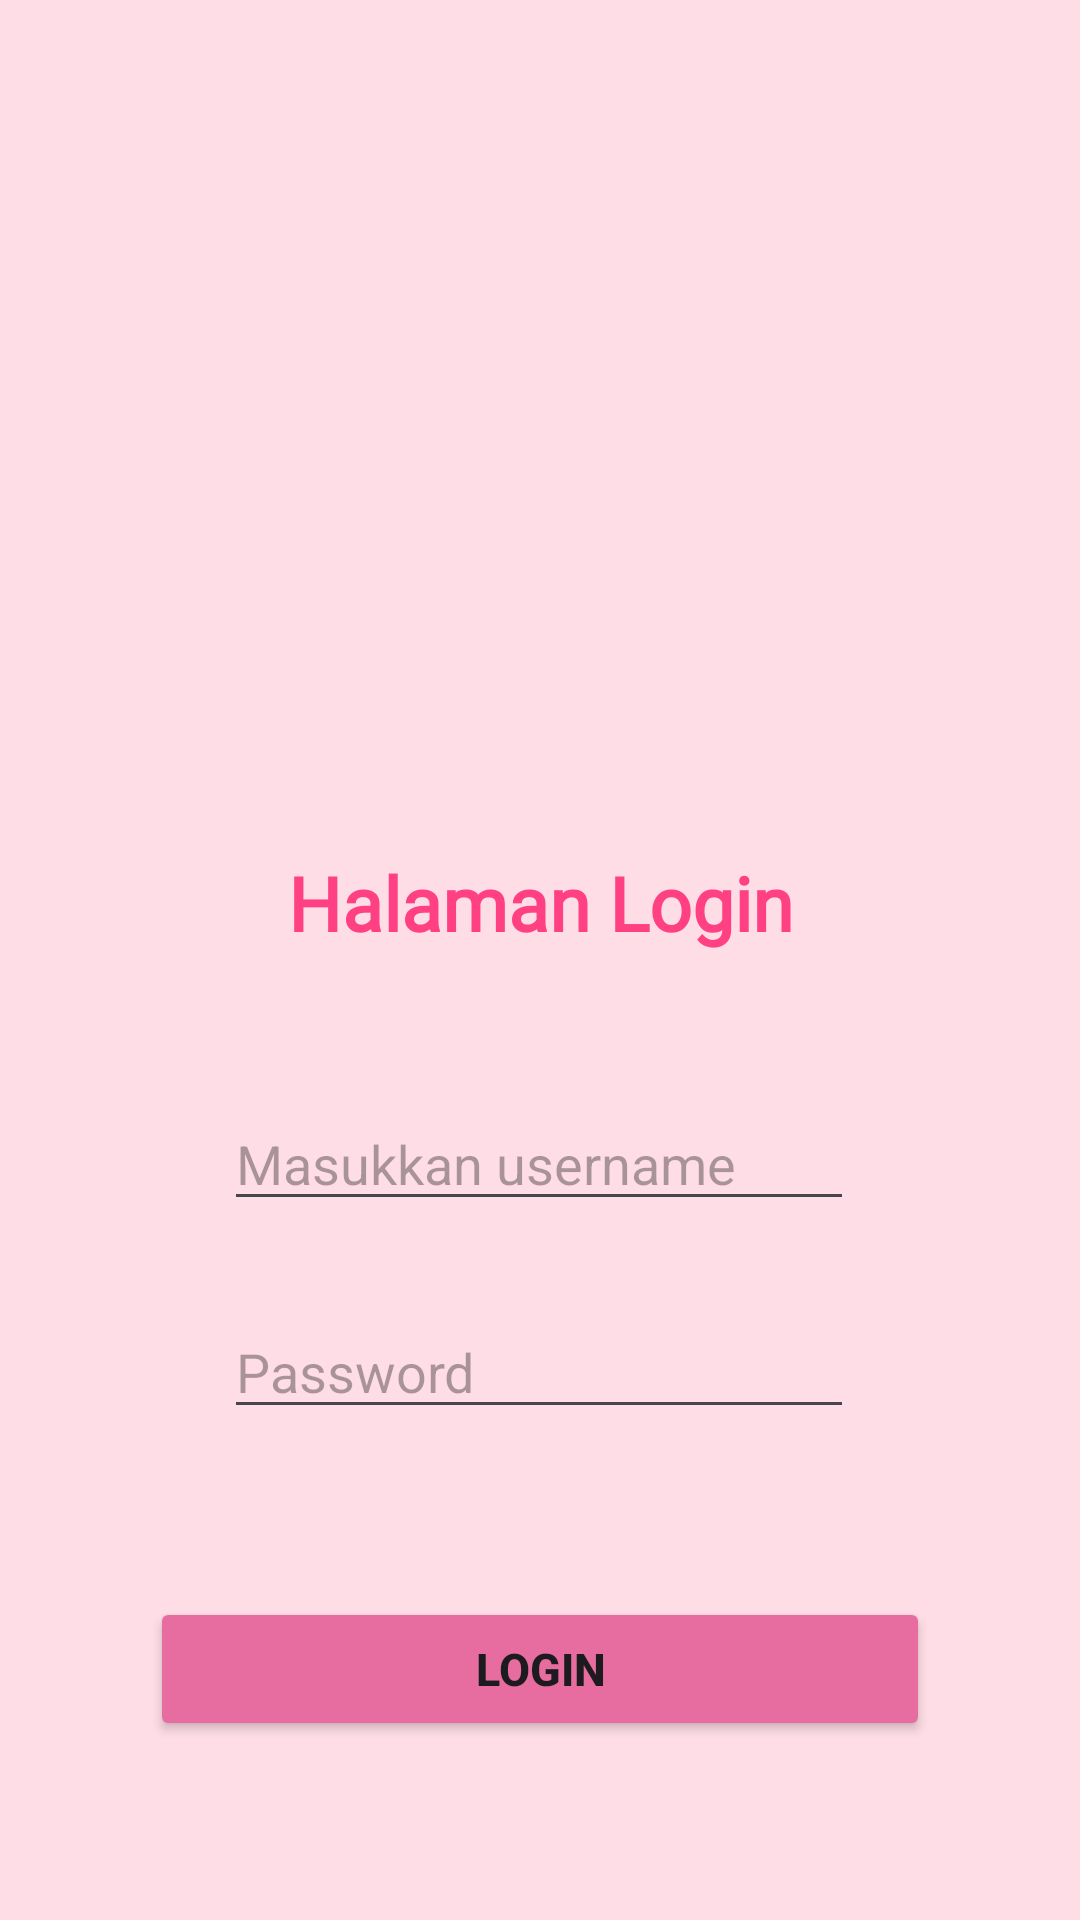

Write the Android layout XML for this screen, with the resource values it uses.
<!-- AndroidManifest.xml: application theme Theme.Alini_3TIC -->
<!-- res/layout/activity_login.xml -->
<?xml version="1.0" encoding="utf-8"?>
<androidx.constraintlayout.widget.ConstraintLayout xmlns:android="http://schemas.android.com/apk/res/android"
    xmlns:app="http://schemas.android.com/apk/res-auto"
    xmlns:tools="http://schemas.android.com/tools"
    android:id="@+id/main"
    android:layout_width="match_parent"
    android:layout_height="match_parent"
    android:background="#FFDDE6"
    tools:context=".LoginActivity">

    <TextView
        android:id="@+id/textView4"
        android:layout_width="wrap_content"
        android:layout_height="wrap_content"
        android:layout_marginTop="284dp"
        android:text="Halaman Login"
        android:textColor="#FF4183"
        android:textSize="25dp"
        android:textStyle="bold"
        android:fontFamily="@font/libertinusmono_regular"
        app:layout_constraintEnd_toEndOf="parent"
        app:layout_constraintStart_toStartOf="parent"
        app:layout_constraintTop_toTopOf="parent" />

    <EditText
        android:id="@+id/edtUsername"
        android:layout_width="wrap_content"
        android:layout_height="wrap_content"
        android:layout_marginTop="48dp"
        android:ems="10"
        android:inputType="text"
        android:text=""
        android:hint="Masukkan username"
        app:layout_constraintEnd_toEndOf="parent"
        app:layout_constraintHorizontal_bias="0.497"
        app:layout_constraintStart_toStartOf="parent"
        app:layout_constraintTop_toBottomOf="@+id/textView4" />

    <EditText
        android:id="@+id/edtPassword"
        android:layout_width="wrap_content"
        android:layout_height="wrap_content"
        android:layout_marginTop="28dp"
        android:ems="10"
        android:inputType="textPassword"
        android:text=""
        android:hint="Password"
        app:layout_constraintEnd_toEndOf="parent"
        app:layout_constraintHorizontal_bias="0.497"
        app:layout_constraintStart_toStartOf="parent"
        app:layout_constraintTop_toBottomOf="@+id/edtUsername" />

    <Button
        android:id="@+id/btnlogin"
        android:layout_width="match_parent"
        android:layout_height="wrap_content"
        android:layout_marginHorizontal="50dp"
        android:layout_marginTop="56dp"
        android:text="Login"
        android:textSize="15dp"
        android:textStyle="bold"
        android:backgroundTint="#E76DA1"
        app:layout_constraintEnd_toEndOf="parent"
        app:layout_constraintHorizontal_bias="0.498"
        app:layout_constraintStart_toStartOf="parent"
        app:layout_constraintTop_toBottomOf="@+id/edtPassword" />

    <ImageView
        android:id="@+id/imageView"
        android:layout_width="139dp"
        android:layout_height="150dp"
        app:layout_constraintBottom_toTopOf="@+id/textView4"
        app:layout_constraintEnd_toEndOf="parent"
        app:layout_constraintStart_toStartOf="parent"
        app:layout_constraintTop_toTopOf="parent"
        app:srcCompat="@drawable/user" />

</androidx.constraintlayout.widget.ConstraintLayout>
<!-- resources referenced by this layout -->
<resources>
  <style name="Theme.Alini_3TIC" parent="Base.Theme.Alini_3TIC" />
  <style name="Base.Theme.Alini_3TIC" parent="Theme.Material3.DayNight.NoActionBar">
          
          
      </style>
</resources>
